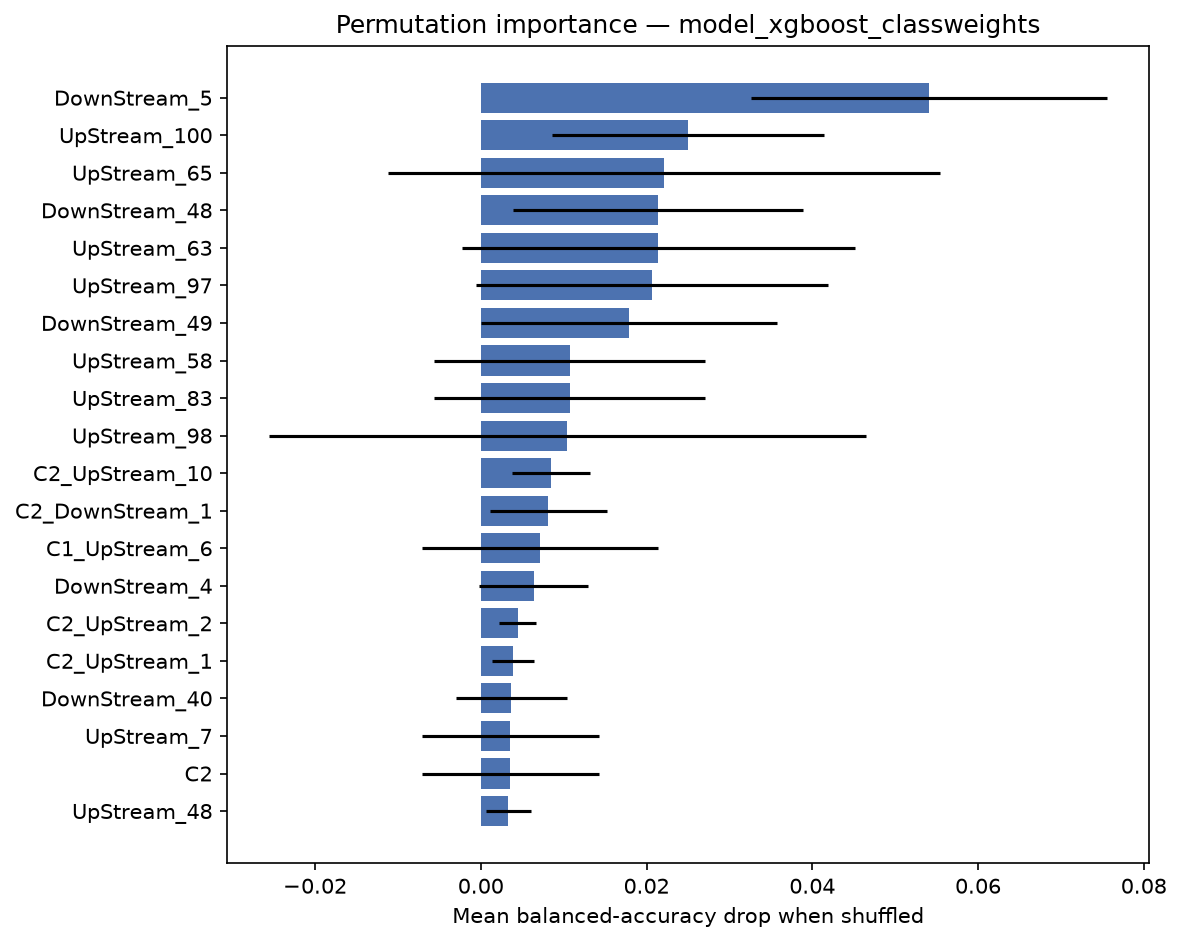

Source data for this figure (header and first rows):
feature, importance_mean, importance_std
DownStream_5, 0.05407, 0.02151
UpStream_100, 0.025, 0.01637
UpStream_65, 0.02206, 0.03332
DownStream_48, 0.02143, 0.0175
UpStream_63, 0.02143, 0.02369
UpStream_97, 0.02066, 0.02128
DownStream_49, 0.01786, 0.01786
UpStream_58, 0.01071, 0.01637
UpStream_83, 0.01071, 0.01637
UpStream_98, 0.01044, 0.03599
C2_UpStream_10, 0.008507, 0.004688
C2_DownStream_1, 0.00816, 0.007093
C1_UpStream_6, 0.007143, 0.01429
DownStream_4, 0.006389, 0.006579
C2_UpStream_2, 0.004444, 0.002222
C2_UpStream_1, 0.003889, 0.002546
DownStream_40, 0.003681, 0.006674
UpStream_7, 0.003571, 0.01071
C2, 0.003571, 0.01071
UpStream_48, 0.003333, 0.002722
DownStream_3, 0.003333, 0.002722
C1_DownStream_4, 0.003016, 0.01102
C3_DownStream_7, 0.002222, 0.002722
C4_DownStream_7, 0.002222, 0.002722
DownStream_59, 0.001667, 0.002546
DownStream_46, 0.001111, 0.002222
UpStream_95, 0.0009028, 0.006557
DownStream_52, 0.0005556, 0.001667
DownStream_47, 0.0005556, 0.001667
UpStream_99, 0.0, 0.0
UpStream_92, 0.0, 0.0
UpStream_89, 0.0, 0.0
UpStream_90, 0.0, 0.0
DownStream_12, 0.0, 0.0
DownStream_11, 0.0, 0.0
UpStream_91, 0.0, 0.0
DownStream_7, 0.0, 0.0
DownStream_10, 0.0, 0.0
DownStream_9, 0.0, 0.0
DownStream_6, 0.0, 0.0
DownStream_2, 0.0, 0.0
UpStream_93, 0.0, 0.0
UpStream_94, 0.0, 0.0
UpStream_96, 0.0, 0.0
UpStream_87, 0.0, 0.0
DownStream_1, 0.0, 0.0
UpStream_88, 0.0, 0.0
UpStream_82, 0.0, 0.0
UpStream_86, 0.0, 0.0
UpStream_85, 0.0, 0.0
UpStream_44, 0.0, 0.0
UpStream_46, 0.0, 0.0
UpStream_47, 0.0, 0.0
C1_UpStream_1, 0.0, 0.0
UpStream_49, 0.0, 0.0
UpStream_50, 0.0, 0.0
UpStream_51, 0.0, 0.0
UpStream_55, 0.0, 0.0
UpStream_56, 0.0, 0.0
UpStream_59, 0.0, 0.0
... 246 more rows
